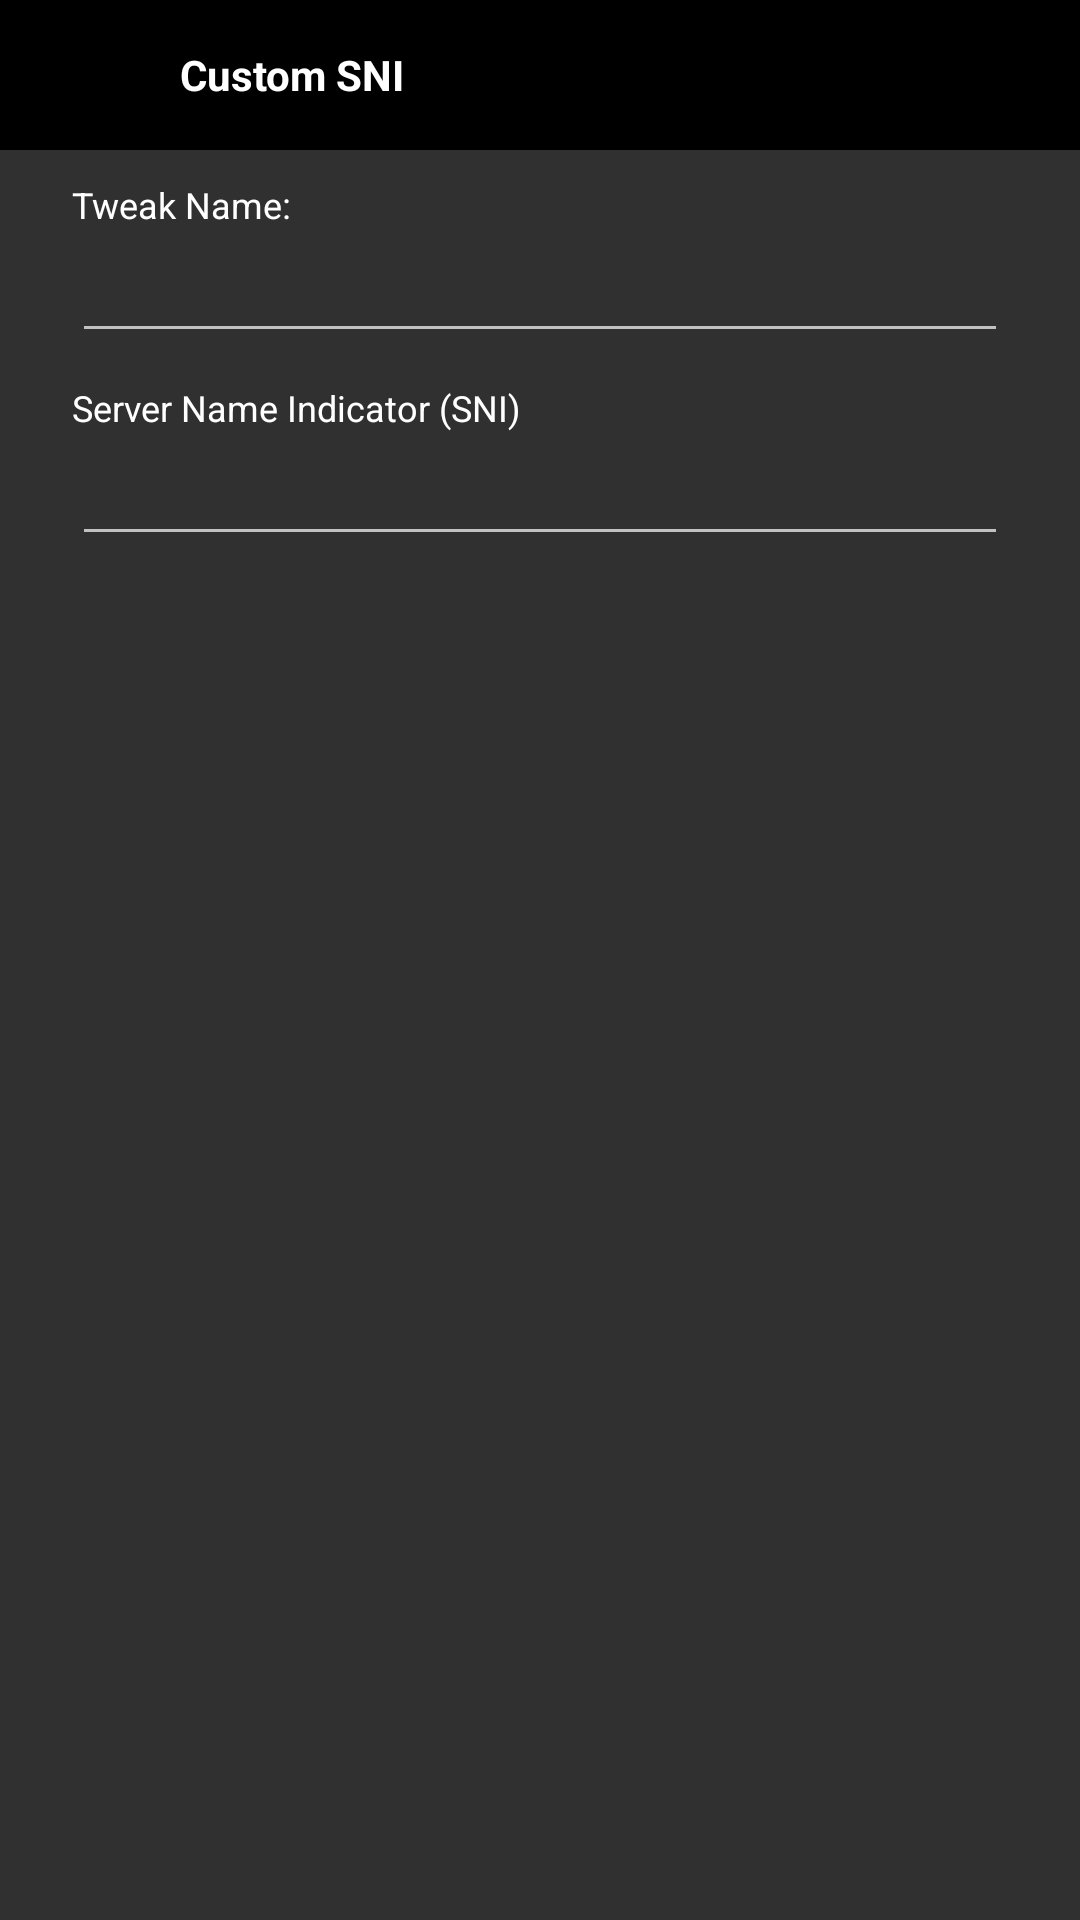

Reconstruct the res/layout file that produces this screen, plus the resources it refers to.
<!-- AndroidManifest.xml: application theme AppTheme -->
<!-- res/layout/add_sni.xml -->
<?xml version="1.0" encoding="utf-8"?>
<LinearLayout
	xmlns:android="http://schemas.android.com/apk/res/android"
	android:layout_height="match_parent"
	android:layout_width="match_parent"
	android:orientation="vertical">

	<LinearLayout
		android:layout_height="wrap_content"
		android:layout_width="match_parent"
		android:background="?colorPrimary"
		android:gravity="center_vertical"
		android:padding="10dp">

		<ImageView
			android:layout_height="30dp"
			android:layout_width="30dp"
			android:tint="#ffffff"
			android:src="@drawable/ic_mode_edit_black_24dp"/>

		<TextView
			android:layout_height="wrap_content"
			android:layout_width="wrap_content"
			android:text="Custom SNI"
			android:layout_marginLeft="20dp"
			android:textColor="#FFFFFF"
			android:textStyle="bold"
			android:id="@+id/ctitle"/>

	</LinearLayout>

	<LinearLayout
		android:layout_width="fill_parent"
		android:layout_height="match_parent"
		android:paddingLeft="?dialogPreferredPadding"
		android:paddingRight="?dialogPreferredPadding"
		android:orientation="vertical">

		<LinearLayout
			android:orientation="vertical"
			android:layout_width="match_parent"
			android:layout_height="wrap_content">

			<TextView
				android:layout_width="wrap_content"
				android:layout_height="wrap_content"
				android:text="Tweak Name:"
				android:textAppearance="?android:attr/textAppearanceSmall"
				android:layout_marginTop="10dp"
				android:textSize="12sp"
				android:textColor="#FFFFFF"/>

			<EditText
				android:layout_width="match_parent"
				android:layout_height="wrap_content"
				android:maxLines="10"
				android:id="@+id/sni_name"/>

		</LinearLayout>

		<LinearLayout
			android:orientation="vertical"
			android:layout_width="match_parent"
			android:layout_height="wrap_content">

			<TextView
				android:layout_width="wrap_content"
				android:layout_height="wrap_content"
				android:text="Server Name Indicator (SNI)"
				android:textAppearance="?android:attr/textAppearanceSmall"
				android:layout_marginTop="10dp"
				android:textSize="12sp"
				android:textColor="#FFFFFF"/>

			<EditText
				android:layout_width="match_parent"
				android:layout_height="wrap_content"
				android:maxLines="5"
				android:id="@+id/add_sni"/>

		</LinearLayout>

	</LinearLayout>

</LinearLayout>
<!-- resources referenced by this layout -->
<resources>
  <style name="AppTheme" parent="Theme.AppCompat.NoActionBar">
  		<item name="colorPrimary">@color/colorPrimary</item>
  		
  		<item name="colorPrimaryDark">@color/colorSecondary</item>
  		<item name="colorAccent">@color/colorAccent</item>
  		<item name="preferenceTheme">@style/AppPreference</item>
  		
          <item name="colorButtonNormal">?colorPrimary</item>
  		<item name="colorControlHighlight">@color/colorAccent</item>
  		<item name="buttonTint">@color/colorAccent</item>
  	</style>
  <color name="colorPrimary">#000000</color>
  <color name="colorSecondary">@color/blue</color>
  <color name="colorAccent">@color/gray</color>
  <style name="AppPreference" parent="PreferenceThemeOverlay">
          <item name="android:textSize">13sp</item>
      </style>
  <color name="blue">#000000</color>
  <color name="gray">#000000</color>
</resources>
